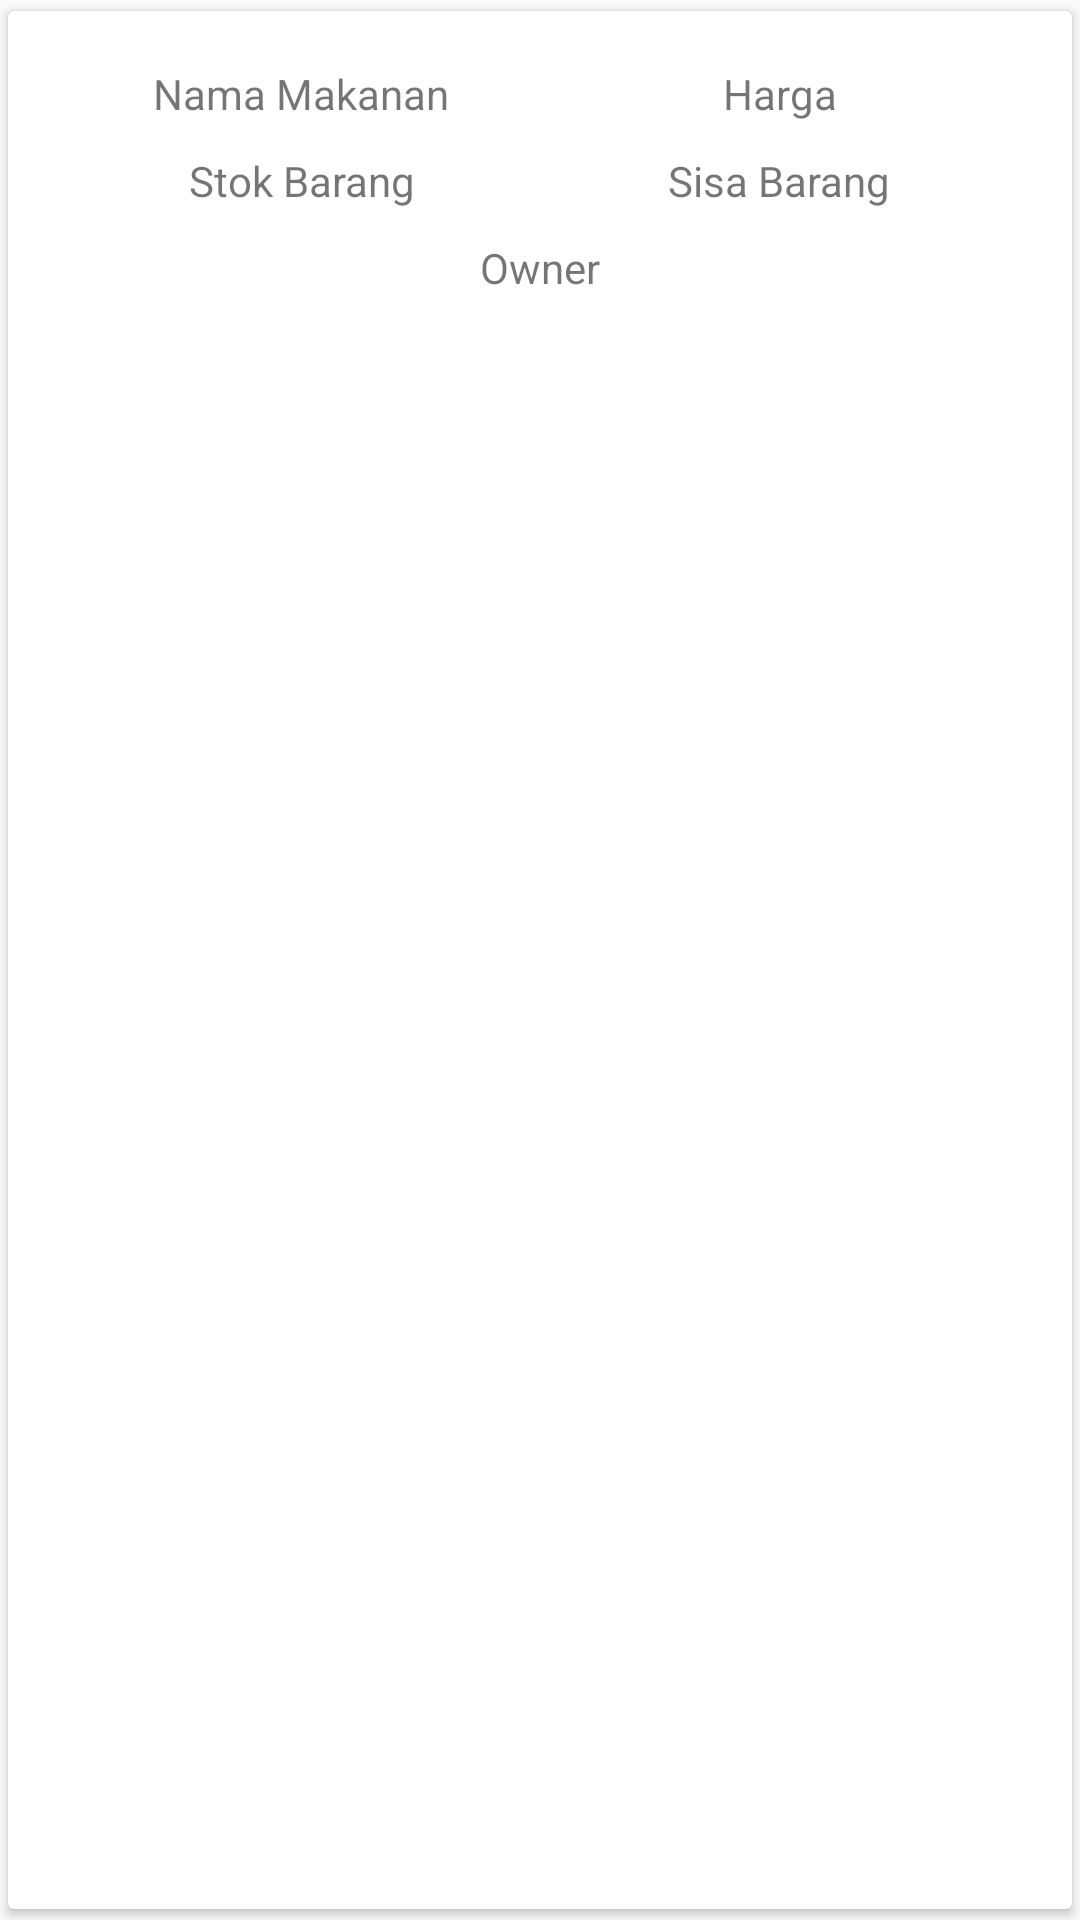

Android layout source for this screen:
<!-- AndroidManifest.xml: application theme AppTheme -->
<!-- res/layout/adapter_item_data.xml -->
<?xml version="1.0" encoding="utf-8"?>
<android.support.v7.widget.CardView xmlns:android="http://schemas.android.com/apk/res/android"
    xmlns:card_view="http://schemas.android.com/apk/res-auto"
    xmlns:tools="http://schemas.android.com/tools"
    android:layout_width="match_parent"
    android:layout_height="wrap_content"
    card_view:cardUseCompatPadding="true"
    android:layout_margin="4dp">

    <RelativeLayout
        android:layout_width="match_parent"
        android:layout_height="wrap_content"
        android:padding="8dp">

        <LinearLayout
            android:padding="10dp"
            android:layout_width="match_parent"
            android:layout_height="wrap_content"
            android:orientation="vertical">
            <LinearLayout
                android:layout_width="match_parent"
                android:layout_height="wrap_content"
                android:orientation="horizontal">
                <TextView
                    android:layout_weight="1"
                    android:id="@+id/txtNamaMakanan"
                    android:layout_width="match_parent"
                    android:layout_height="wrap_content"
                    android:gravity="center"
                    android:text="Nama Makanan"/>

                <TextView
                    android:layout_weight="1"
                    android:id="@+id/txtHarga"
                    android:layout_width="match_parent"
                    android:gravity="center"
                    android:layout_height="wrap_content"
                    android:text="Harga"/>
            </LinearLayout>
            <LinearLayout
                android:layout_marginTop="10dp"
                android:layout_width="match_parent"
                android:layout_height="wrap_content"
                android:orientation="horizontal">
                <TextView
                    android:layout_weight="1"
                    android:id="@+id/txtStokBarang"
                    android:layout_width="match_parent"
                    android:layout_height="wrap_content"
                    android:gravity="center"
                    android:text="Stok Barang"/>

                <TextView
                    android:layout_weight="1"
                    android:id="@+id/txtSisaBarang"
                    android:layout_width="match_parent"
                    android:gravity="center"
                    android:layout_height="wrap_content"
                    android:text="Sisa Barang"/>
            </LinearLayout>
            <TextView
                android:layout_marginTop="10dp"
                android:id="@+id/txtOwner"
                android:layout_width="match_parent"
                android:layout_height="wrap_content"
                android:text="Owner"
                android:layout_gravity="center"
                android:gravity="center"/>
        </LinearLayout>

    </RelativeLayout>
</android.support.v7.widget.CardView>
<!-- resources referenced by this layout -->
<resources>
  <style name="AppTheme" parent="Theme.AppCompat.Light.DarkActionBar">
          
          <item name="colorPrimary">@color/colorPrimary</item>
          <item name="colorPrimaryDark">@color/colorPrimaryDark</item>
          <item name="colorAccent">@color/colorAccent</item>
      </style>
  <color name="colorPrimary">#125688</color>
  <color name="colorPrimaryDark">#2980b9</color>
  <color name="colorAccent">#FF4081</color>
</resources>
